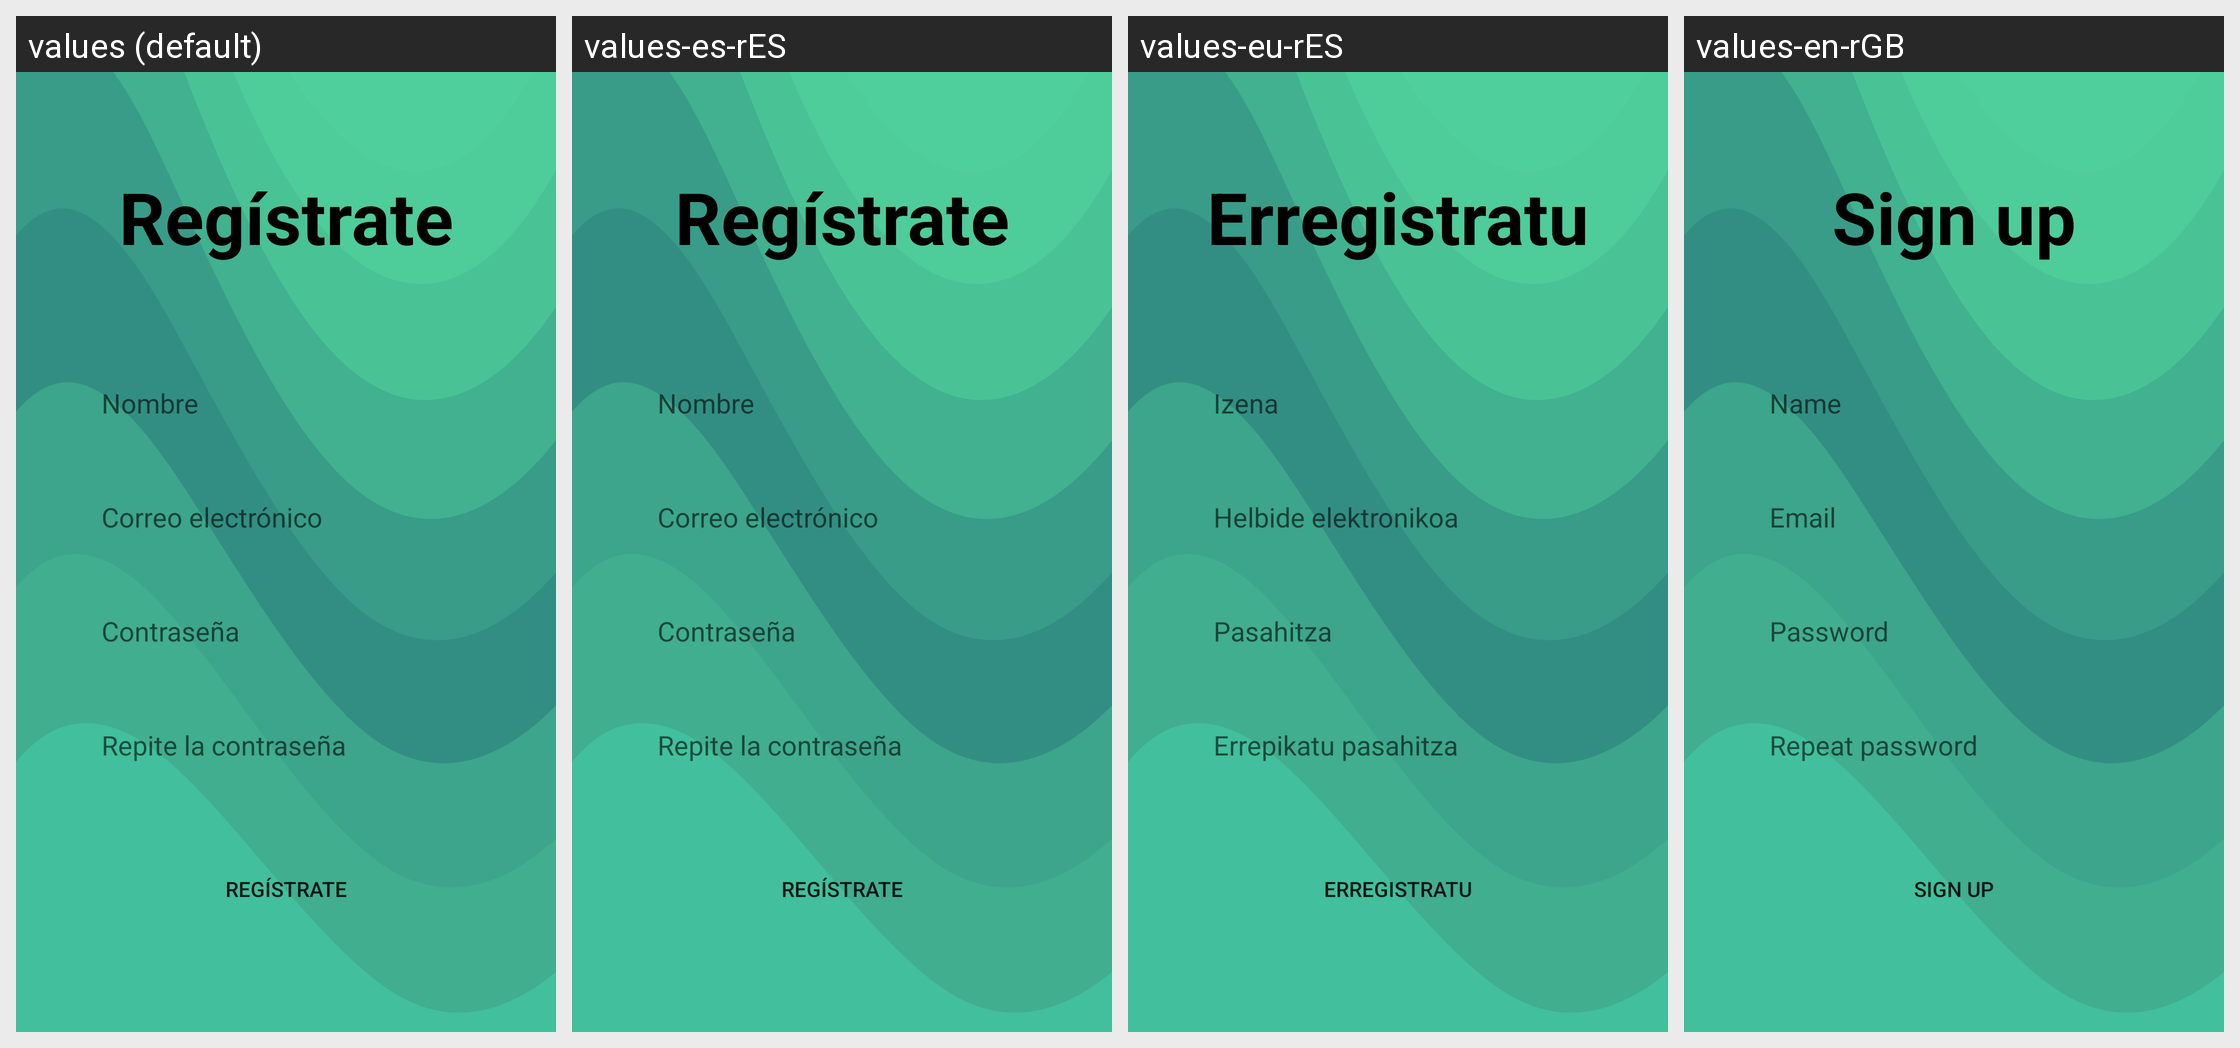

Strings drawn on this Android screen and how each of the app's shown locales translates them:
Android screen res/layout/activity_registro.xml rendered under 4 locales, left to right: values (default), values-es-rES, values-eu-rES, values-en-rGB. Device: Nexus 5 (rendered at 1080×1920; each locale shown at half size, 540×960, under a caption strip naming it); theme Theme.SalvarElCUatri.
Strings drawn on this screen, with the default value and each locale's value (text and hints the layout hard-codes, and strings that could not be matched under every locale, appear in the picture but are not listed):

signup
  values: Regístrate
  values-es-rES: Regístrate
  values-eu-rES: Erregistratu
  values-en-rGB: Sign up

username
  values: Nombre
  values-es-rES: Nombre
  values-eu-rES: Izena
  values-en-rGB: Name

sop_correo
  values: Correo electrónico
  values-es-rES: Correo electrónico
  values-eu-rES: Helbide elektronikoa
  values-en-rGB: Email

password
  values: Contraseña
  values-es-rES: Contraseña
  values-eu-rES: Pasahitza
  values-en-rGB: Password

rep_password
  values: Repite la contraseña
  values-es-rES: Repite la contraseña
  values-eu-rES: Errepikatu pasahitza
  values-en-rGB: Repeat password
